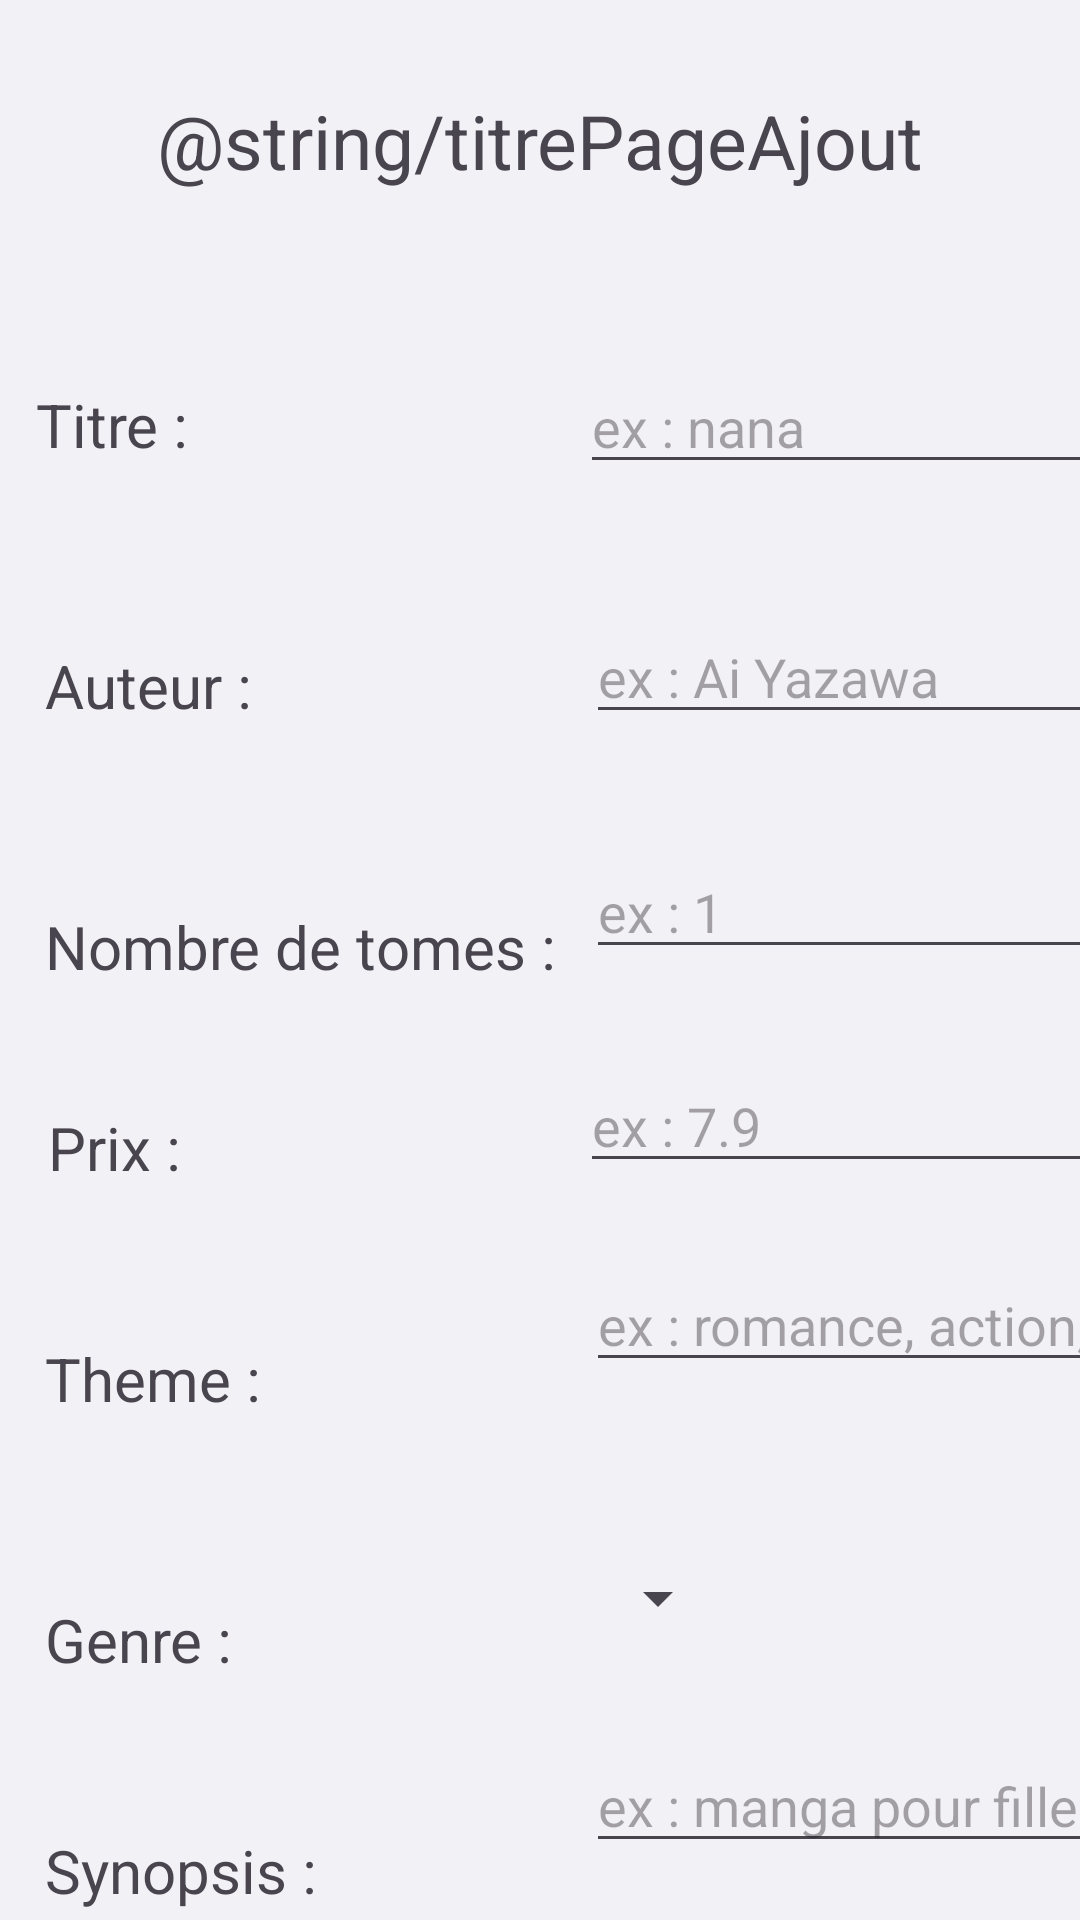

Reconstruct the res/layout file that produces this screen, plus the resources it refers to.
<!-- AndroidManifest.xml: application theme Theme.MiniProjetAndro -->
<!-- res/layout/activity_creatmanga.xml -->
<?xml version="1.0" encoding="utf-8"?>
<androidx.constraintlayout.widget.ConstraintLayout xmlns:android="http://schemas.android.com/apk/res/android"
    xmlns:app="http://schemas.android.com/apk/res-auto"
    xmlns:tools="http://schemas.android.com/tools"
    android:layout_width="match_parent"
    android:layout_height="match_parent"
    android:background="@color/lightblue">

    <TextView
        android:id="@+id/textView4"
        android:layout_width="wrap_content"
        android:layout_height="wrap_content"
        android:layout_marginStart="12dp"
        android:layout_marginTop="128dp"
        android:text="Titre : "
        android:textSize="20sp"
        app:layout_constraintStart_toStartOf="parent"
        app:layout_constraintTop_toTopOf="parent" />

    <TextView
        android:id="@+id/textView5"
        android:layout_width="wrap_content"
        android:layout_height="wrap_content"
        android:layout_marginStart="15dp"
        android:layout_marginTop="60dp"
        android:text="Auteur : "
        android:textSize="20sp"
        app:layout_constraintStart_toStartOf="parent"
        app:layout_constraintTop_toBottomOf="@+id/textView4" />

    <EditText
        android:id="@+id/editTextTitre"
        android:layout_width="wrap_content"
        android:layout_height="wrap_content"
        android:layout_marginStart="8dp"
        android:layout_marginTop="120dp"
        android:ems="10"
        android:hint="ex : nana"
        android:inputType="text"
        app:layout_constraintStart_toEndOf="@+id/textView2"
        app:layout_constraintTop_toTopOf="parent" />

    <TextView
        android:id="@+id/textView"
        android:layout_width="wrap_content"
        android:layout_height="wrap_content"
        android:layout_marginTop="30dp"
        android:text="@string/titrePageAjout"
        android:textSize="25sp"
        app:layout_constraintEnd_toEndOf="parent"
        app:layout_constraintStart_toStartOf="parent"
        app:layout_constraintTop_toTopOf="parent" />

    <EditText
        android:id="@+id/editTextNbTomes"
        android:layout_width="wrap_content"
        android:layout_height="wrap_content"
        android:layout_marginStart="10dp"
        android:layout_marginTop="37dp"
        android:ems="10"
        android:hint="ex : 1"
        android:inputType="text"
        app:layout_constraintStart_toEndOf="@+id/textView2"
        app:layout_constraintTop_toBottomOf="@+id/editTextAuteur" />

    <EditText
        android:id="@+id/editTextAuteur"
        android:layout_width="wrap_content"
        android:layout_height="wrap_content"
        android:layout_marginStart="10dp"
        android:layout_marginTop="42dp"
        android:ems="10"
        android:hint="ex : Ai Yazawa"
        android:inputType="text"
        app:layout_constraintStart_toEndOf="@+id/textView2"
        app:layout_constraintTop_toBottomOf="@+id/editTextTitre" />

    <TextView
        android:id="@+id/textView2"
        android:layout_width="wrap_content"
        android:layout_height="wrap_content"
        android:layout_marginStart="15dp"
        android:layout_marginTop="60dp"
        android:text="Nombre de tomes :"
        android:textSize="20sp"
        app:layout_constraintStart_toStartOf="parent"
        app:layout_constraintTop_toBottomOf="@+id/textView5" />

    <EditText
        android:id="@+id/editTextTheme"
        android:layout_width="wrap_content"
        android:layout_height="wrap_content"
        android:layout_marginStart="10dp"
        android:layout_marginTop="25dp"
        android:ems="10"
        android:hint="ex : romance, action, ..."
        android:inputType="text"
        app:layout_constraintStart_toEndOf="@+id/textView2"
        app:layout_constraintTop_toBottomOf="@+id/editTextPrix" />

    <TextView
        android:id="@+id/textView3"
        android:layout_width="wrap_content"
        android:layout_height="wrap_content"
        android:layout_marginStart="15dp"
        android:layout_marginTop="50dp"
        android:text="Theme :"
        android:textSize="20sp"
        app:layout_constraintStart_toStartOf="parent"
        app:layout_constraintTop_toBottomOf="@+id/textView12" />

    <TextView
        android:id="@+id/textView6"
        android:layout_width="wrap_content"
        android:layout_height="wrap_content"
        android:layout_marginStart="15dp"
        android:layout_marginTop="60dp"
        android:text="Genre :"
        android:textSize="20sp"
        app:layout_constraintStart_toStartOf="parent"
        app:layout_constraintTop_toBottomOf="@+id/textView3" />

    <Spinner
        android:id="@+id/spinnerGenre"
        android:layout_width="wrap_content"
        android:layout_height="wrap_content"
        android:layout_marginStart="10dp"
        android:layout_marginTop="60dp"
        app:layout_constraintStart_toEndOf="@+id/textView2"
        app:layout_constraintTop_toBottomOf="@+id/editTextTheme" />

    <TextView
        android:id="@+id/textView7"
        android:layout_width="wrap_content"
        android:layout_height="wrap_content"
        android:layout_marginStart="15dp"
        android:layout_marginTop="50dp"
        android:text="Synopsis :"
        android:textSize="20sp"
        app:layout_constraintStart_toStartOf="parent"
        app:layout_constraintTop_toBottomOf="@+id/textView6" />

    <EditText
        android:id="@+id/editTextSyno"
        android:layout_width="wrap_content"
        android:layout_height="wrap_content"
        android:layout_marginStart="10dp"
        android:layout_marginTop="35dp"
        android:ems="10"
        android:hint="ex : manga pour fille "
        android:inputType="text"
        app:layout_constraintStart_toEndOf="@+id/textView2"
        app:layout_constraintTop_toBottomOf="@+id/spinnerGenre" />

    <Button
        android:id="@+id/btnAjout"
        android:layout_width="150dp"
        android:layout_height="wrap_content"
        android:layout_marginTop="60dp"
        android:text="Ajouter"
        app:layout_constraintEnd_toEndOf="parent"
        app:layout_constraintStart_toStartOf="parent"
        app:layout_constraintTop_toBottomOf="@+id/editTextSyno" />

    <Button
        android:id="@+id/ButtonBack"
        android:layout_width="180dp"
        android:layout_height="wrap_content"
        android:layout_marginTop="90dp"
        android:text="@string/ButtonRetour"
        app:layout_constraintBottom_toBottomOf="parent"
        app:layout_constraintEnd_toEndOf="parent"

        app:layout_constraintStart_toStartOf="parent"
        app:layout_constraintTop_toBottomOf="@+id/editTextSyno" />

    <TextView
        android:id="@+id/textView12"
        android:layout_width="wrap_content"
        android:layout_height="wrap_content"
        android:layout_marginStart="16dp"
        android:layout_marginTop="40dp"
        android:text="Prix :"
        android:textSize="20sp"
        app:layout_constraintStart_toStartOf="parent"
        app:layout_constraintTop_toBottomOf="@+id/textView2" />

    <EditText
        android:id="@+id/editTextPrix"
        android:layout_width="wrap_content"
        android:layout_height="wrap_content"
        android:layout_marginStart="8dp"
        android:layout_marginTop="30dp"
        android:ems="10"
        android:hint="ex : 7.9"
        android:inputType="text"
        app:layout_constraintStart_toEndOf="@+id/textView2"
        app:layout_constraintTop_toBottomOf="@+id/editTextNbTomes" />
</androidx.constraintlayout.widget.ConstraintLayout>
<!-- resources referenced by this layout -->
<resources>
  <color name="lightblue">#f2f1f6</color>
  <string name="ButtonRetour">Back</string>
  <style name="Theme.MiniProjetAndro" parent="Base.Theme.MiniProjetAndro" />
  <style name="Base.Theme.MiniProjetAndro" parent="Theme.Material3.DayNight.NoActionBar">
          
          
      </style>
</resources>
